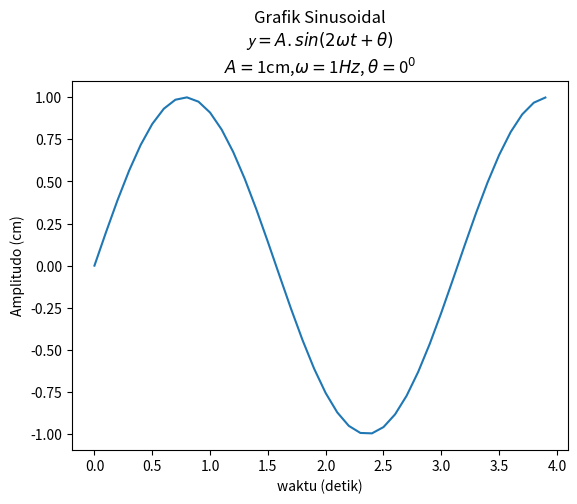

The matplotlib source for this figure:
## set label dan title

import matplotlib.pyplot as plt
import numpy as np

# membuat plot (sin(2wt + theta))
def sinusGenerator(amplitudo,frekuensi,tAhkhir,theta):
    t = np.arange(0,tAhkhir,0.1)
    y = amplitudo * np.sin(2*frekuensi*t + np.deg2rad(theta))
    return t,y
    
amplitudo = 1
frekuensi = 1
tAkhir = 4
theta = 0
 
t,y = sinusGenerator(amplitudo,frekuensi,tAkhir,theta)
 
# membuat plot 
judul = 'Grafik Sinusoidal\n'
rumus = r'$ \mathcal{y} = A.sin(2 \omega t + \theta)$' + '\n'
parameter1 = r'$ A = $' + str(amplitudo) + 'cm,'
parameter2 = r'$ \omega = $' + str(frekuensi) + r'$ \mathit{Hz}$' + ', '
parameter3 = r'$ \theta = $' + str(theta) + r'$^{0}$'

plt.plot(t,y)

plt.title(judul + rumus + parameter1 + parameter2 + parameter3)

plt.xlabel("waktu (detik)")
plt.ylabel("Amplitudo (cm)")
 
# menampilkan plot
plt.show()